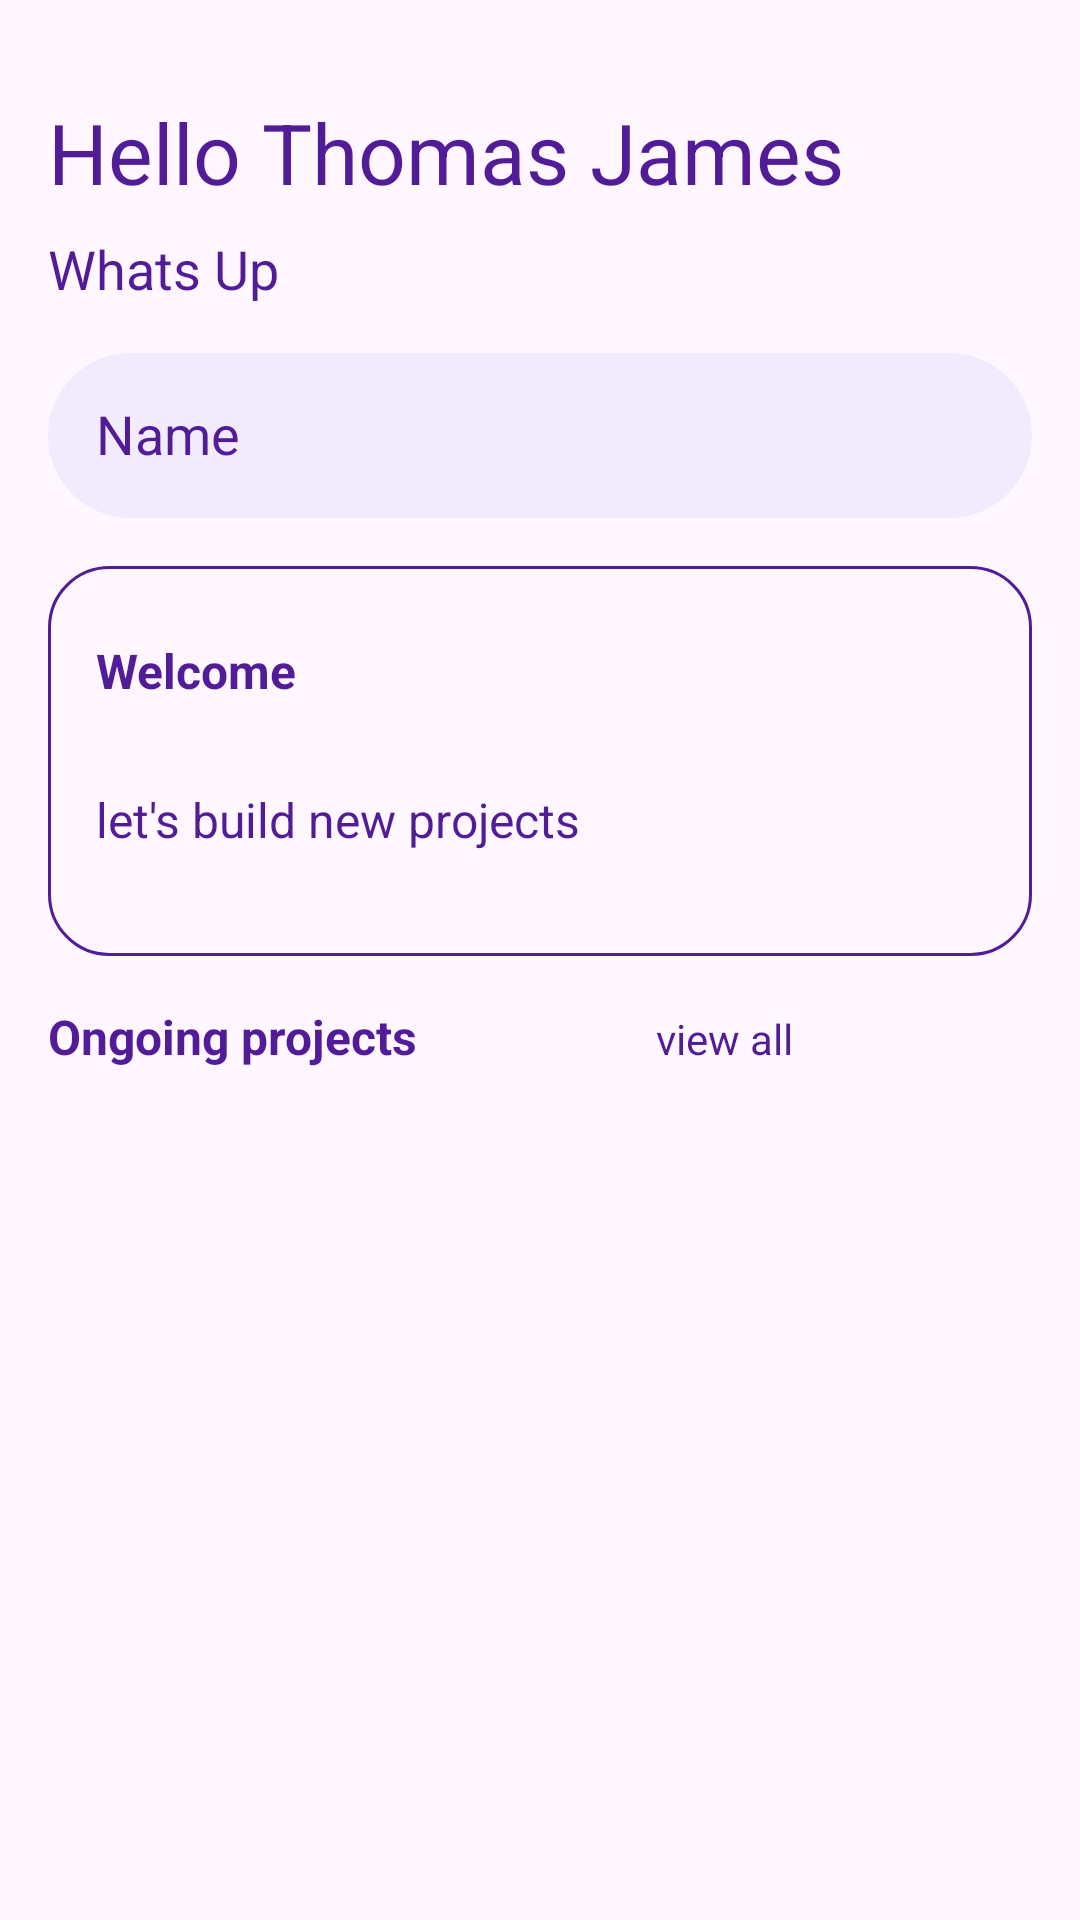

Write the Android layout XML for this screen, with the resource values it uses.
<!-- AndroidManifest.xml: application theme Theme.UniDevHub -->
<!-- res/layout/fragment_project.xml -->
<?xml version="1.0" encoding="utf-8"?>
<FrameLayout xmlns:android="http://schemas.android.com/apk/res/android"
    xmlns:app="http://schemas.android.com/apk/res-auto"
    xmlns:tools="http://schemas.android.com/tools"
    android:layout_width="match_parent"
    android:layout_height="match_parent"
    tools:context=".fragments.ProjectFragment">

<androidx.constraintlayout.widget.ConstraintLayout
    android:layout_width="match_parent"
    android:layout_height="match_parent">


    <ScrollView
        android:layout_width="match_parent"
        android:layout_height="match_parent"
        app:layout_constraintBottom_toBottomOf="parent"
        app:layout_constraintEnd_toEndOf="parent"
        app:layout_constraintStart_toStartOf="parent"
        app:layout_constraintTop_toTopOf="parent">

        <LinearLayout
            android:layout_width="match_parent"
            android:layout_height="wrap_content"
            android:orientation="vertical"
            android:paddingStart="16dp"
            android:paddingTop="16dp"
            android:paddingEnd="16dp"
            android:paddingBottom="100dp"
            >


            <TextView
                android:id="@+id/textView"
                android:layout_width="match_parent"
                android:layout_height="wrap_content"
                android:text="Hello Thomas James"
                android:textColor="@color/primary"
                android:textSize="28dp"
                android:layout_marginTop="16dp"
                />


            <TextView
                android:id="@+id/textView3"
                android:layout_width="match_parent"
                android:layout_height="wrap_content"
                android:text="Whats Up"
                android:textColor="@color/primary"
                android:textSize="18dp"
                android:layout_marginTop="8dp"
                />


            <EditText
                android:id="@+id/editTextText2"
                android:layout_width="match_parent"
                android:layout_height="55dp"
                android:background="@drawable/edit_text_bg"
                android:layout_marginTop="16dp"
                android:layout_marginBottom="16dp"
                android:drawableStart="@drawable/search"
                android:padding="16dp"
                android:drawablePadding="16dp"
                android:hint="Serach"
                android:textColor="@color/primary"
                android:textColorHint="@color/primary"
                android:textSize="18dp"
                android:ems="10"
                android:inputType="text"
                android:text="Name" />

            <androidx.constraintlayout.widget.ConstraintLayout
                android:layout_width="match_parent"
                android:layout_height="130dp"
                android:background="@drawable/banner_bg"
                >

                <TextView
                    android:id="@+id/textView4"
                    android:layout_width="wrap_content"
                    android:layout_height="wrap_content"
                    android:layout_marginStart="16dp"
                    android:layout_marginTop="28dp"
                    android:text="let's build new projects"
                    android:textColor="@color/primary"
                    android:textSize="16sp"
                    app:layout_constraintStart_toStartOf="parent"
                    app:layout_constraintTop_toBottomOf="@+id/textView5" />

                <TextView
                    android:id="@+id/textView5"
                    android:layout_width="wrap_content"
                    android:layout_height="wrap_content"
                    android:layout_marginStart="16dp"
                    android:layout_marginTop="24dp"
                    android:text="Welcome"
                    android:textSize="16dp"
                    android:textColor="@color/primary"
                    android:textStyle="bold"
                    app:layout_constraintStart_toStartOf="parent"
                    app:layout_constraintTop_toTopOf="parent" />

                <ImageView
                    android:id="@+id/imageView"
                    android:layout_width="wrap_content"
                    android:layout_height="wrap_content"
                    android:src="@drawable/pic_banner"
                    app:layout_constraintEnd_toEndOf="parent"
                    app:layout_constraintTop_toTopOf="parent" />
            </androidx.constraintlayout.widget.ConstraintLayout>

                <LinearLayout
                    android:layout_width="match_parent"
                    android:layout_height="match_parent"
                    android:layout_marginTop="16dp"
                    android:layout_marginBottom="16dp"
                    android:orientation="horizontal">

                    <TextView
                        android:id="@+id/textView6"
                        android:layout_width="wrap_content"
                        android:layout_height="wrap_content"
                        android:layout_weight="1"
                        android:text="Ongoing projects"
                        android:textStyle="bold"
                        android:textColor="@color/primary"
                        android:textSize="16sp"
                        />

                    <TextView
                        android:id="@+id/textView7"
                        android:layout_width="wrap_content"
                        android:layout_height="wrap_content"
                        android:layout_weight="1"
                        android:textColor="@color/primary"
                        android:textSize="14sp"
                        android:text="view all" />
                </LinearLayout>



            <androidx.recyclerview.widget.RecyclerView
                android:layout_width="match_parent"
                android:id="@+id/ongoing_projects"
                android:clipToPadding="false"
                android:layout_height="match_parent"/>


        </LinearLayout>
    </ScrollView>




</androidx.constraintlayout.widget.ConstraintLayout>

</FrameLayout>
<!-- resources referenced by this layout -->
<resources>
  <color name="primary">#FF521C98</color>
  <!-- drawable banner_bg (drawable) -->
  <?xml version="1.0" encoding="utf-8"?>
  <selector xmlns:android="http://schemas.android.com/apk/res/android">
  
      <item>
          <shape android:shape="rectangle">
              <corners android:radius="20dp"/>
              <stroke android:color="@color/primary" android:width="1dp"/>
  
          </shape>
      </item>
  
  </selector>
  <!-- drawable edit_text_bg (drawable) -->
  <?xml version="1.0" encoding="utf-8"?>
  <selector xmlns:android="http://schemas.android.com/apk/res/android">
      <item>
          <shape android:shape="rectangle">
  
              <solid android:color="@color/tertiary"/>
              <corners android:radius="50dp"/>
          </shape>
  
      </item>
  
  </selector>
  <style name="Theme.UniDevHub" parent="Base.Theme.UniDevHub">
  
          <item name="android:statusBarColor">#FF521C98</item>
  
      </style>
  <color name="tertiary">#F1EBFD</color>
  <style name="Base.Theme.UniDevHub" parent="Theme.Material3.DayNight.NoActionBar">
          
          
          <item name="android:statusBarColor">#FF521C98</item>
      </style>
</resources>
